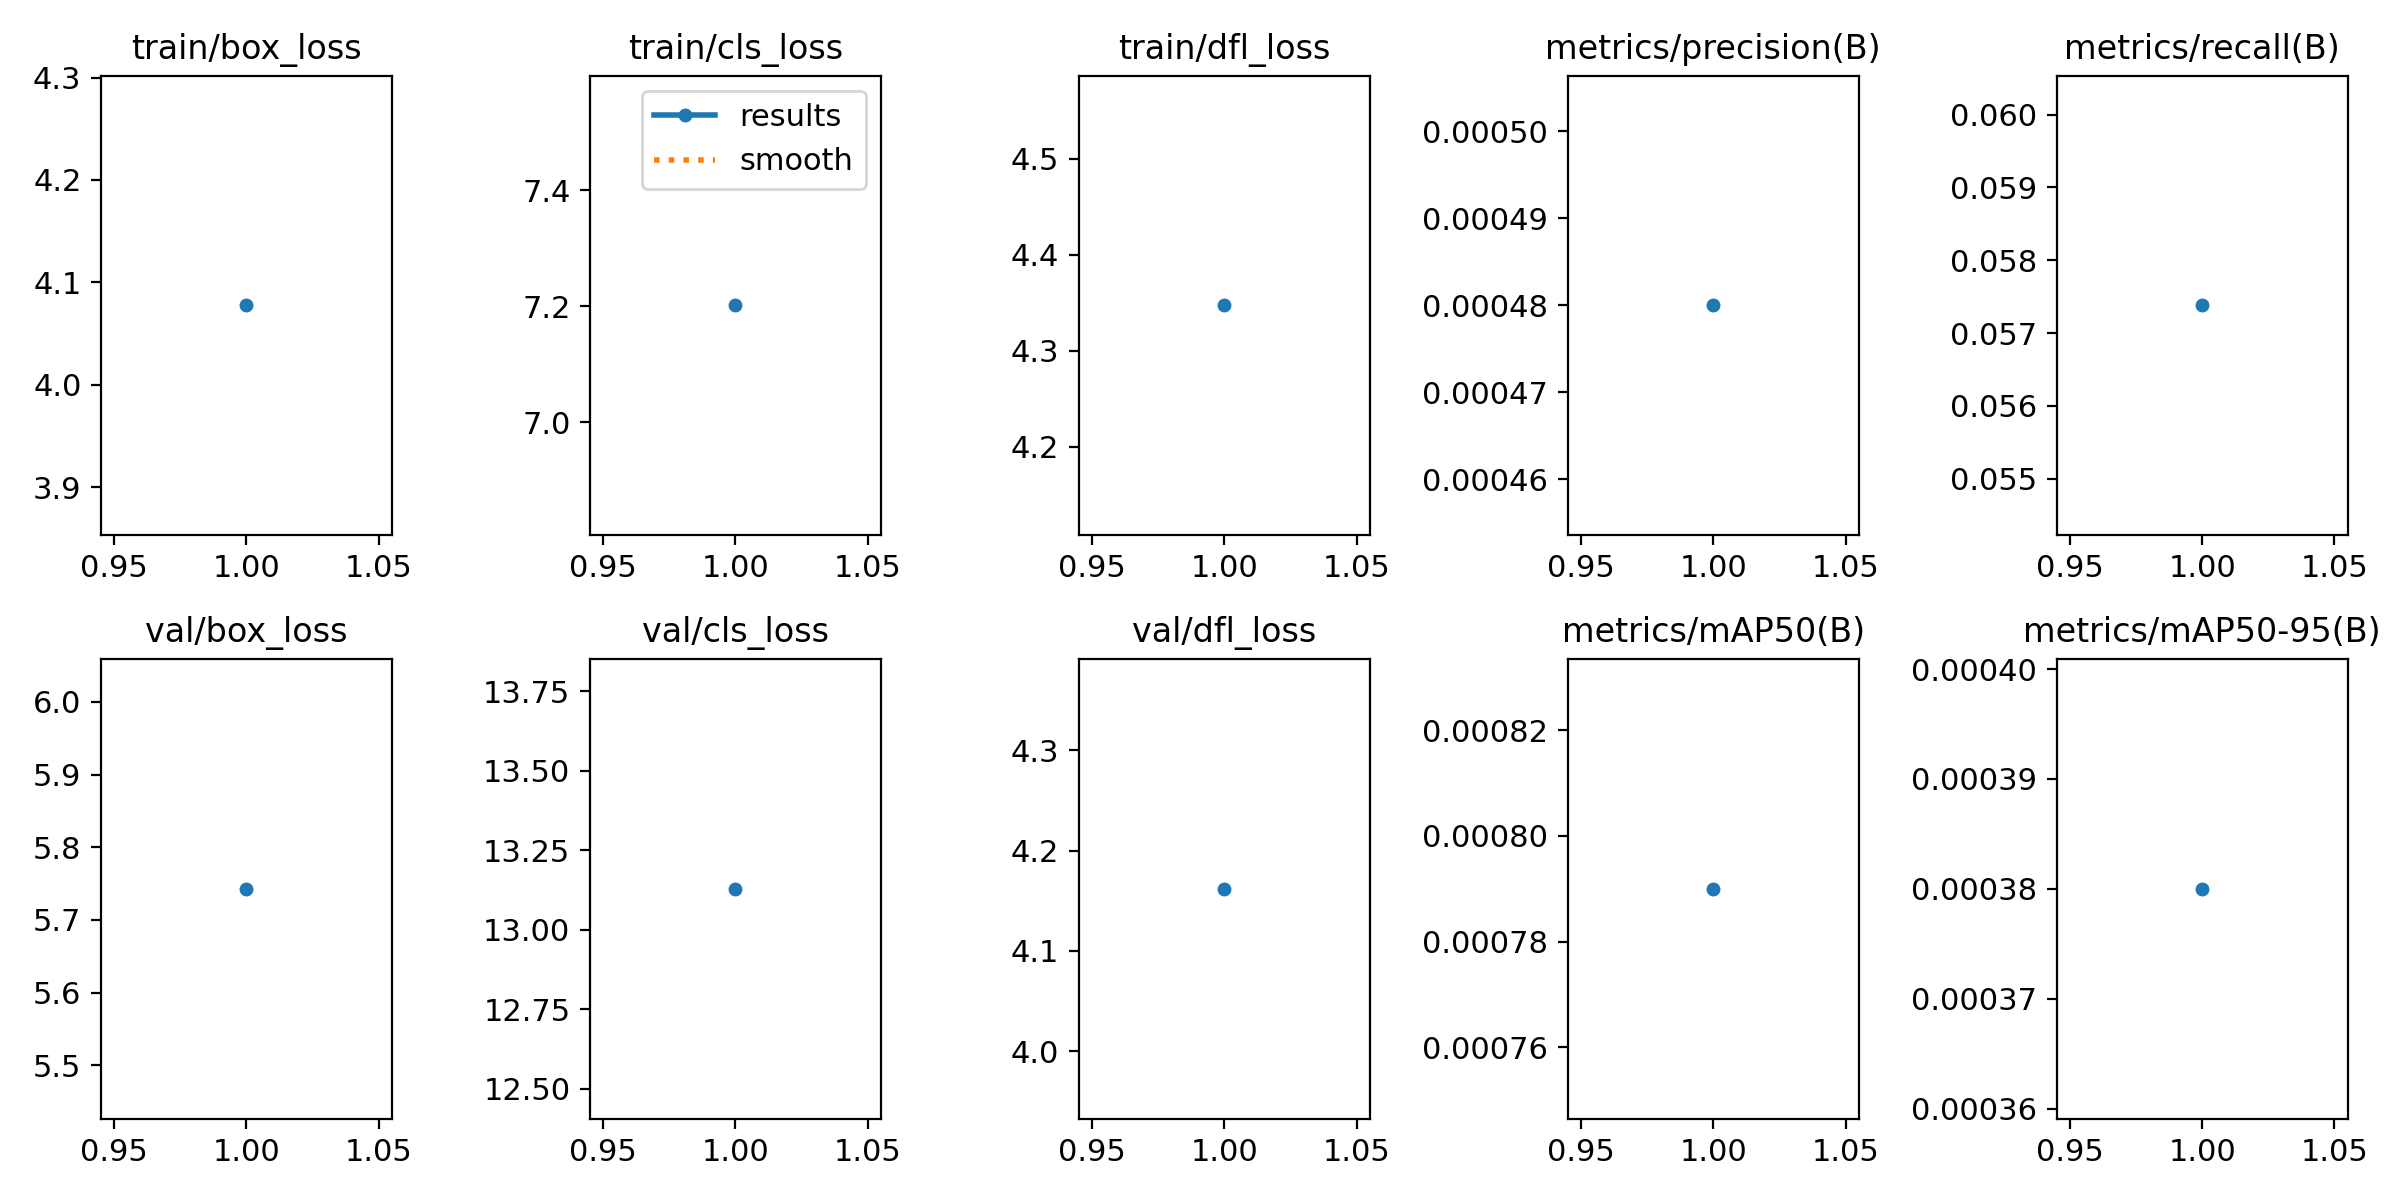

The data file committed next to this chart (first rows):
epoch, train/box_loss, train/cls_loss, train/dfl_loss, metrics/precision(B), metrics/recall(B), metrics/mAP50(B), metrics/mAP50-95(B), val/box_loss, val/cls_loss, val/dfl_loss, lr/pg0, lr/pg1, lr/pg2
1, 4.078, 7.201, 4.347, 0.00048, 0.05738, 0.00079, 0.00038, 5.743, 13.13, 4.162, 0.00014, 0.00014, 0.00014
